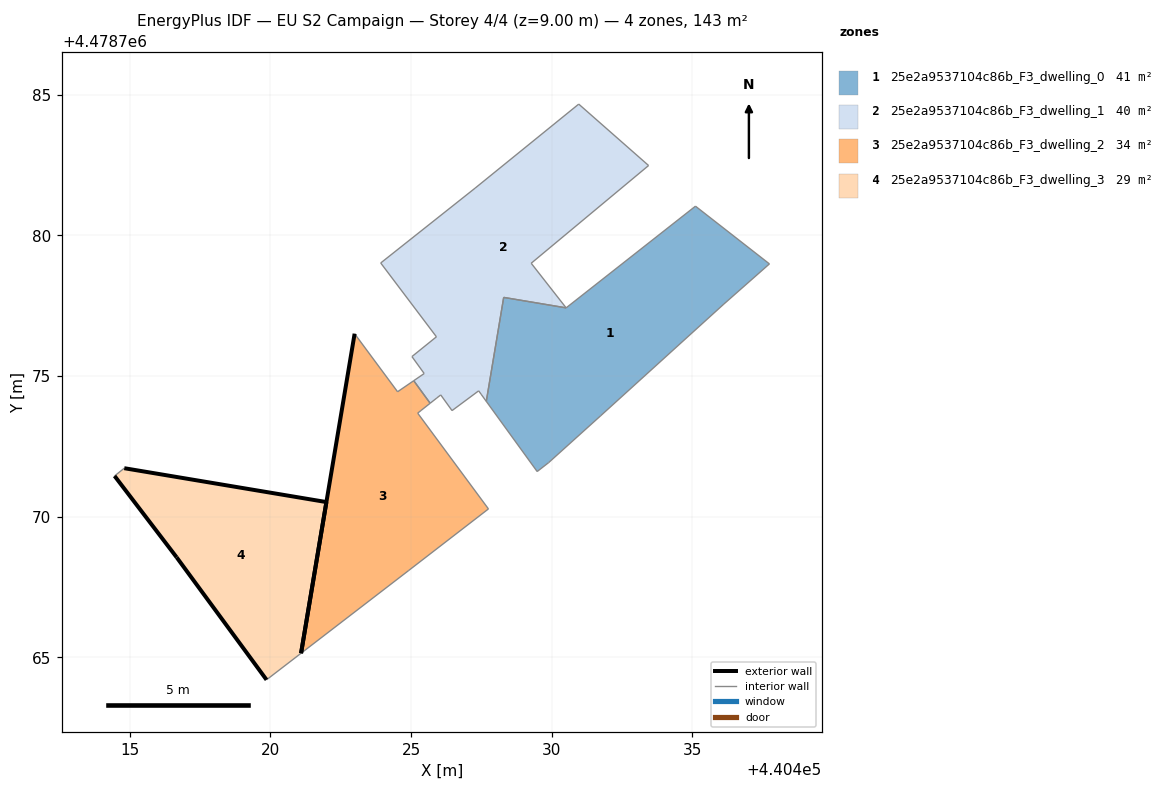
=== STOREY PLAN SPEC (per zone: floor XY polygon, exterior-wall plan segments, windows/doors) ===
zone 1: 25e2a9537104c86b_F3_dwelling_0  (40.6 m²)
  floor: (440436.12, 4478777.56) (440437.74, 4478778.99) (440435.11, 4478781.04) (440430.51, 4478777.43) (440428.29, 4478777.80) (440427.67, 4478774.10) (440429.48, 4478771.61) (440429.89, 4478771.93) (440431.74, 4478773.59)
  interior walls: 9
zone 2: 25e2a9537104c86b_F3_dwelling_1  (40.4 m²)
  floor: (440430.51, 4478777.43) (440429.27, 4478779.01) (440433.45, 4478782.49) (440430.96, 4478784.67) (440427.28, 4478781.68) (440423.92, 4478779.02) (440425.90, 4478776.40) (440425.03, 4478775.70) (440425.47, 4478775.09) (440425.09, 4478774.84) (440425.68, 4478774.04) (440425.91, 4478774.22) (440426.05, 4478774.33) (440426.46, 4478773.77) (440427.40, 4478774.48) (440427.49, 4478774.36) (440427.67, 4478774.11) (440427.67, 4478774.10) (440427.68, 4478774.12) (440428.29, 4478777.80)
  interior walls: 20
zone 3: 25e2a9537104c86b_F3_dwelling_2  (33.7 m²)
  floor: (440424.92, 4478768.09) (440427.75, 4478770.28) (440425.24, 4478773.68) (440425.35, 4478773.78) (440425.68, 4478774.04) (440425.09, 4478774.84) (440424.52, 4478774.44) (440422.99, 4478776.51) (440421.09, 4478765.15)
  exterior wall: (440421.09, 4478765.15) – (440422.99, 4478776.51)  [11.5 m]
  interior walls: 8
zone 4: 25e2a9537104c86b_F3_dwelling_3  (28.7 m²)
  floor: (440421.09, 4478765.15) (440421.99, 4478770.52) (440414.80, 4478771.73) (440414.46, 4478771.45) (440416.66, 4478768.56) (440419.86, 4478764.20)
  exterior wall: (440419.86, 4478764.20) – (440416.66, 4478768.56)  [5.4 m]
  exterior wall: (440416.66, 4478768.56) – (440414.46, 4478771.45)  [3.6 m]
  exterior wall: (440414.80, 4478771.73) – (440421.99, 4478770.52)  [7.3 m]
  exterior wall: (440421.99, 4478770.52) – (440421.09, 4478765.15)  [5.5 m]
  interior walls: 2

=== DERIVED (storey summary) ===
Building: EU S2 Campaign
Storey: 4 of 4  (floor level z = 9.00 m)
Storey gross floor area: 143.4 m²
Zones on this storey: 4
  - 25e2a9537104c86b_F3_dwelling_0: floor 40.6 m²
  - 25e2a9537104c86b_F3_dwelling_1: floor 40.4 m²
  - 25e2a9537104c86b_F3_dwelling_2: floor 33.7 m²; exterior wall 11.5 m (34.6 m²); WWR 0.0%
  - 25e2a9537104c86b_F3_dwelling_3: floor 28.7 m²; exterior wall 21.8 m (65.3 m²); WWR 0.0%
Zone adjacency (shared interzone walls):
  - 25e2a9537104c86b_F3_dwelling_0 ↔ 25e2a9537104c86b_F3_dwelling_1
  - 25e2a9537104c86b_F3_dwelling_1 ↔ 25e2a9537104c86b_F3_dwelling_2